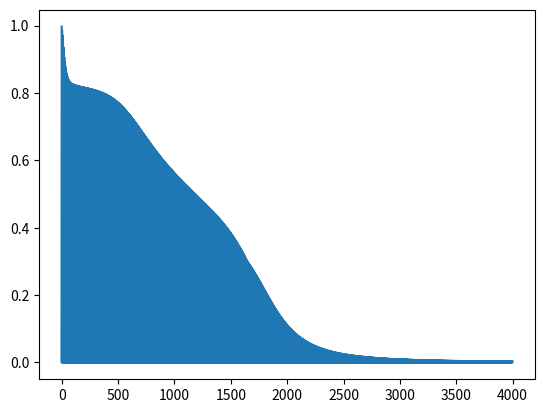

The script that saved this image:
import numpy as np
import matplotlib.pylab as plt

def act(x):
    y = np.sin(x)
    # y = 1/(1+np.exp(-x))
    return y
def deriv(x):
    y = np.cos(x)
    # y = x * (1-x)
    return y

x = [[1,1],[0,0],[1,0],[0,1]]
y = [[0],[0],[1],[1]]

x = np.asarray(x)
y = np.asarray(y)

hidden = 4
inp = x.shape[1]
out = y.shape[1]
Epochs = 1000
lr = 0.1

Wx = np.random.rand(inp, hidden)
Wo = np.random.rand(hidden, out)

## online version
es = []
for ep in range(Epochs):
    for i in range(y.shape[0]):
        z1 = x[i] @ Wx
        z1 = np.sin(z1)
        z2 = z1 @ Wo
        z2 = np.sin(z2)
        e1 = y[i]-z2        
        de1 = e1 * deriv(z2)
        e2 = de1 * Wo
        de2 = e2.T * deriv(z1)

        dWo = np.outer( z1 , de1 )
        dWx = np.outer( x[i], de2)
        Wo = Wo + dWo*lr
        Wx = Wx + dWx*lr
        
        es.append(abs(e1))


plt.figure(1)
plt.plot(es)

for i in range(y.shape[0]):
    z0 = x[i] @ Wx
    z0 = np.sin(z0)
    z1 = z0 @ Wo
    z1 = np.sin(z1)
    
    print(y[i], z1)
    
    
### offline version
# es = []
# for ep in range(Epochs):
#     z1 = x @ Wx
#     z1 = np.sin(z1)
#     z2 = z1 @ Wo
#     z2 = np.sin(z2)
#     e1 = y-z2        
#     de1 = e1 * deriv(z2)
#     e2 = de1 * Wo.T
#     de2 = e2 * deriv(z1)

#     dWo = np.dot( z1.T , de1 )
#     dWx = np.dot( x.T, de2)
#     Wo = Wo + dWo*lr
#     Wx = Wx + dWx*lr
    
#     es.append(np.sum(np.abs(e1)))


# plt.figure(1)
# plt.plot(es)

# z0 = x @ Wx
# z0 = np.sin(z0)
# z1 = z0 @ Wo
# z1 = np.sin(z1)

# for i in range(len(y)):
#     print(y[i], z1[i])
